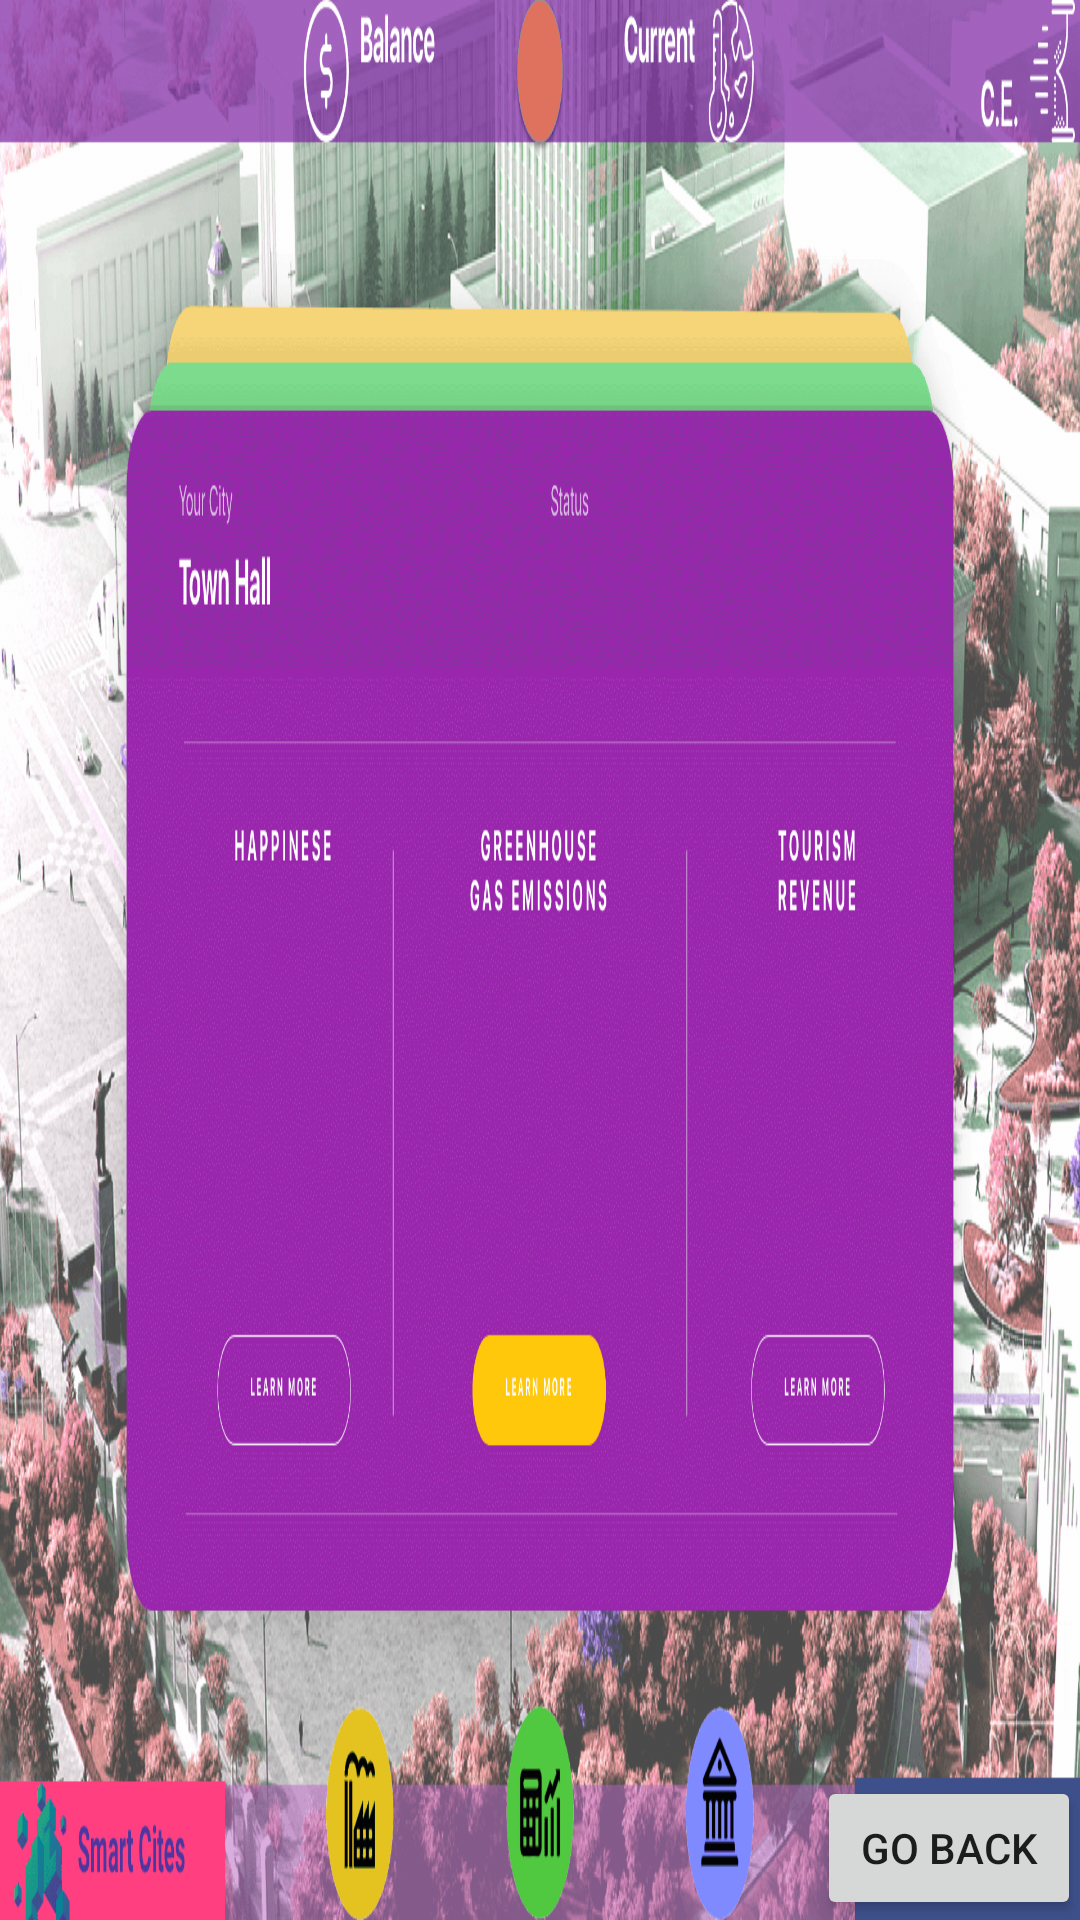

Produce the Android XML layout that renders to this screen, including the resource entries it uses.
<!-- AndroidManifest.xml: application theme NoActionBar -->
<!-- res/layout/activity_th.xml -->
<?xml version="1.0" encoding="utf-8"?>
<RelativeLayout xmlns:android="http://schemas.android.com/apk/res/android"
    xmlns:tools="http://schemas.android.com/tools"
    android:layout_width="match_parent"
    android:layout_height="match_parent"
    android:paddingBottom="@dimen/activity_vertical_margin"
    android:paddingLeft="@dimen/activity_horizontal_margin"
    android:paddingRight="@dimen/activity_horizontal_margin"
    android:paddingTop="@dimen/activity_vertical_margin"
    tools:context="com.example.climateSim.A_Government"
    android:background="@drawable/townhall_bg">



    <Button
        android:layout_width="wrap_content"
        android:layout_height="wrap_content"
        android:text="@string/backMenu"
        android:id="@+id/i_g_goback"
        android:layout_alignParentBottom="true"
        android:layout_alignParentEnd="true"
        android:onClick="onBack" />


</RelativeLayout>
<!-- resources referenced by this layout -->
<resources>
  <!-- drawable townhall_bg: png bitmap (drawable, 457779 bytes) -->
  <string name="backMenu">Go back</string>
  <style name="NoActionBar" parent="Theme.AppCompat.Light.NoActionBar">
          
          <item name="colorPrimary">@color/colorPrimary</item>
          <item name="colorPrimaryDark">@color/colorPrimaryDark</item>
          <item name="colorAccent">@color/colorAccent</item>
          <item name="android:windowActionBar">false</item>
          <item name="android:windowNoTitle">true</item>
      </style>
  <color name="colorPrimary">#3F51B5</color>
  <color name="colorPrimaryDark">#303F9F</color>
  <color name="colorAccent">#FF4081</color>
</resources>
